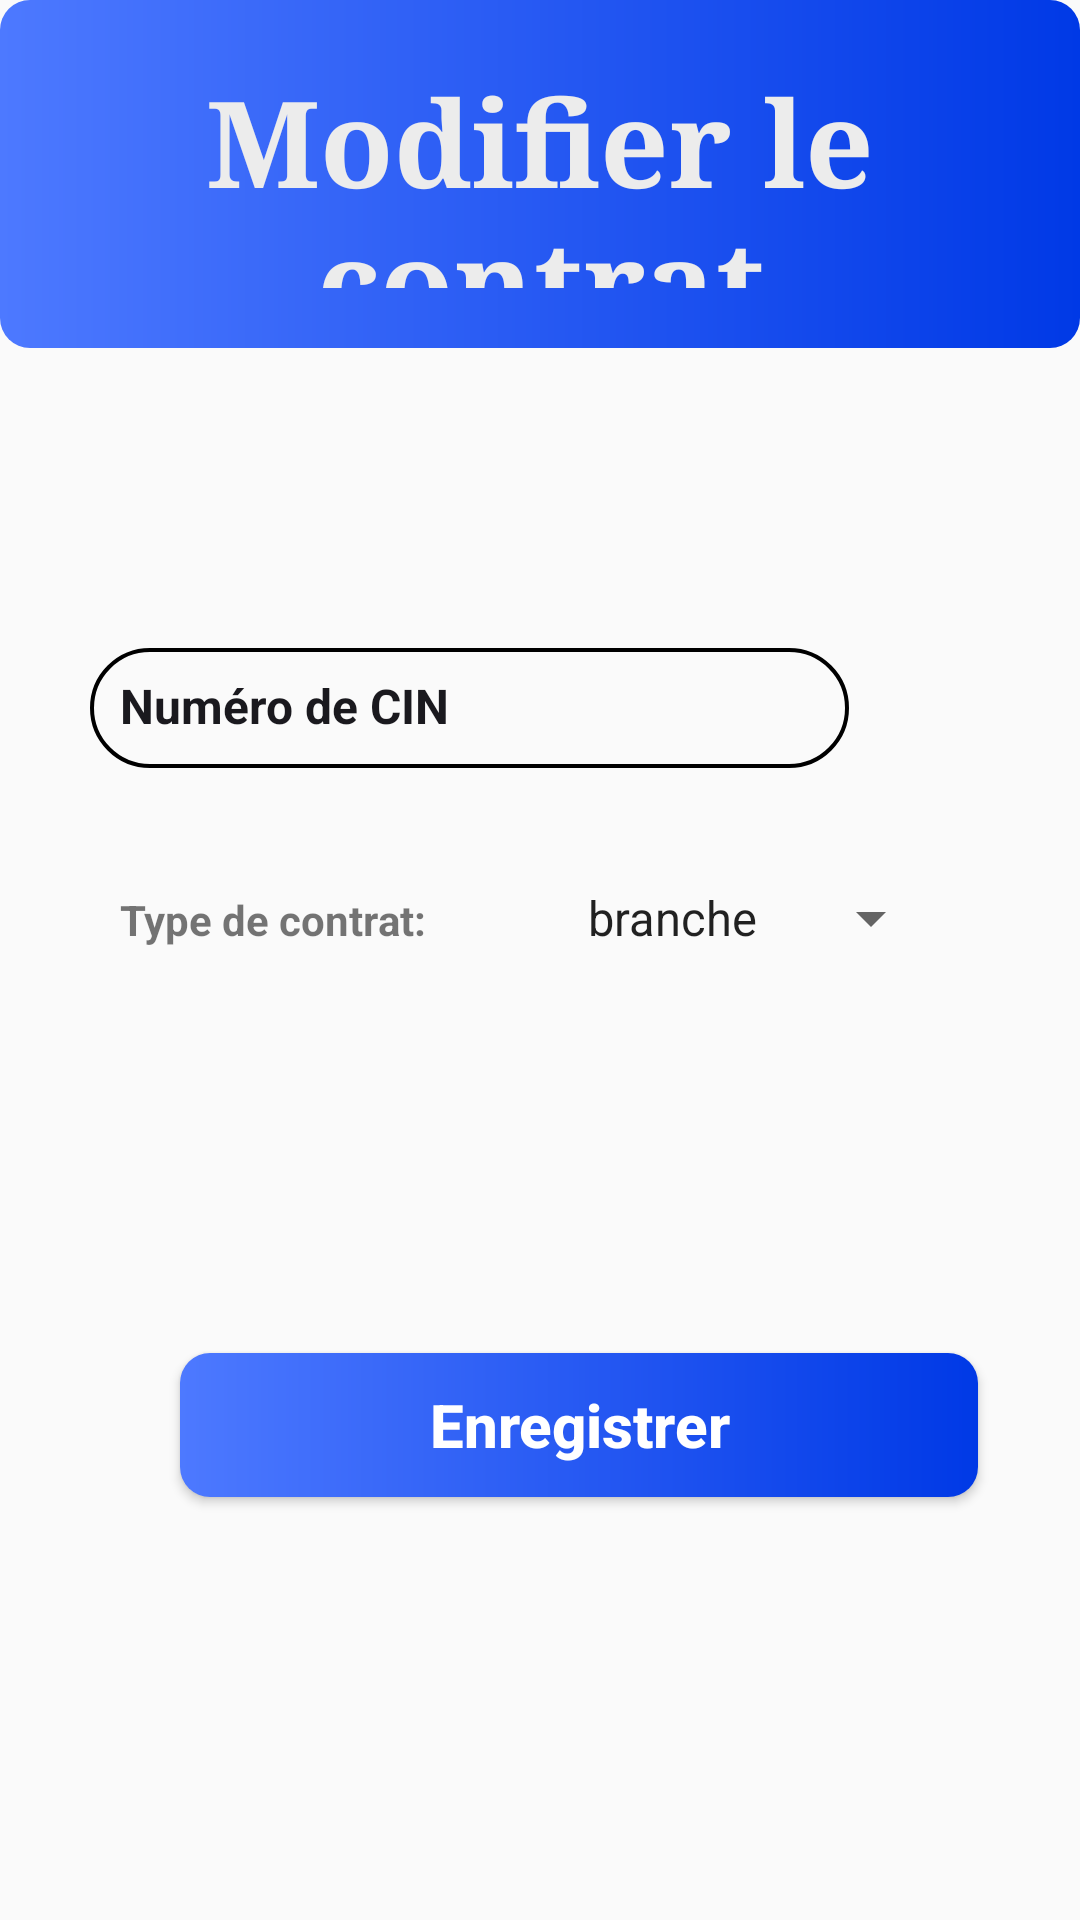

Write the Android layout XML for this screen, with the resource values it uses.
<!-- AndroidManifest.xml: application theme Theme.Assurance. -->
<!-- res/layout/activity_modify_contract.xml -->
<?xml version="1.0" encoding="utf-8"?>

<LinearLayout xmlns:android="http://schemas.android.com/apk/res/android"
    android:layout_width="match_parent"
    android:layout_height="match_parent"
    xmlns:tools="http://schemas.android.com/tools"
    android:orientation="vertical"
    tools:context=".ModifierContrat">

    <LinearLayout
        android:layout_width="match_parent"
        android:layout_height="116dp"
        android:background="@drawable/dashboard_item_2_background"
        android:orientation="vertical"
        android:paddingTop="20dp"
        android:paddingBottom="20dp">

        <TextView
            android:layout_width="match_parent"
            android:layout_height="wrap_content"
            android:layout_marginStart="12dp"
            android:layout_marginEnd="12dp"
            android:fontFamily="serif"
            android:gravity="center"
            android:text="Modifier le contrat"
            android:textColor="@color/colorLightText"
            android:textSize="40sp"
            android:textStyle="bold" />
    </LinearLayout>


    <LinearLayout
        android:layout_width="346dp"
        android:layout_height="464dp"
        android:layout_alignParentBottom="true"
        android:layout_centerHorizontal="true"
        android:layout_marginLeft="30dp"
        android:layout_marginRight="40dp"
        android:layout_marginBottom="50dp"
        android:baselineAligned="false"
        android:orientation="vertical">

        <EditText
            android:id="@+id/numCIN"
            android:layout_width="253dp"
            android:layout_height="40dp"
            android:layout_marginTop="100dp"
            android:layout_marginBottom="10dp"
            android:background="@drawable/rounded_edittext"
            android:drawableStart="@drawable/person_icon"
            android:drawableLeft="@drawable/person_icon"
            android:drawablePadding="5dp"
            android:gravity="center_vertical"
            android:hint="Numéro de CIN"
            android:text=""
            android:inputType="text"
            android:textColor="@color/colorAccent"
            android:textColorHint="@color/colorAccent"
            android:textSize="16sp"
            android:textStyle="bold" />

        <LinearLayout
            android:layout_width="match_parent"
            android:layout_height="wrap_content"
            android:layout_marginTop="5dp"
            android:layout_marginBottom="15dp"
            android:orientation="horizontal">

            <TextView
                android:id="@+id/type_label"
                android:layout_width="158dp"
                android:layout_height="wrap_content"
                android:layout_marginTop="15dp"
                android:padding="10dp"
                android:text="Type de contrat:"
                android:textStyle="bold" />

            <Spinner
                android:id="@+id/spinner_type"
                android:layout_width="wrap_content"
                android:layout_height="40dp"
                android:layout_marginTop="15dp"

                android:layout_marginBottom="10dp"
                android:entries="@array/contract_types" />
        </LinearLayout>

        <Button
            android:id="@+id/modifyBtn"
            android:layout_width="266dp"
            android:layout_height="wrap_content"
            android:layout_marginStart="30dp"
            android:layout_marginTop="100dp"
            android:background="@drawable/dashboard_item_2_background"
            android:text="Enregistrer"
            android:textAllCaps="false"
            android:textColor="@color/white"
            android:textSize="20sp"
            android:textStyle="bold" />

    </LinearLayout>
</LinearLayout>
<!-- resources referenced by this layout -->
<resources>
  <string-array name="contract_types">
          <item>branche</item>
          <item>Vie</item>
          <item>Incendie</item>
          <item>Grêle</item>
          <item>Tempête</item>
      </string-array>
  <color name="colorAccent">#1A191E</color>
  <color name="colorLightText">#ECECEC</color>
  <color name="white">#FFFFFFFF</color>
  <!-- drawable dashboard_item_2_background (drawable) -->
  <?xml version="1.0" encoding="utf-8"?>
  
  <shape xmlns:android="http://schemas.android.com/apk/res/android"
      android:shape="rectangle">
      <gradient
          android:angle="0"
          android:endColor="@color/colorItem2End"
          android:startColor="@color/colorItem2Start"
          />
      <corners
          android:radius="10dp"
          />
  
  </shape>
  <!-- drawable rounded_edittext (drawable) -->
  <?xml version="1.0" encoding="utf-8"?>
  
  <shape xmlns:android="http://schemas.android.com/apk/res/android">
  
          <stroke android:width="1.3dp" android:color="#000000" />
          <padding android:left="10dp" android:top="10dp" android:right="10dp" android:bottom="10dp" />
          <corners android:radius="40dp" />
  
  </shape>
  <style name="Theme.Assurance." parent="Theme.AppCompat.Light.NoActionBar">
          
          <item name="colorPrimary">@color/purple_500</item>
          <item name="colorPrimaryVariant">@color/purple_700</item>
          <item name="colorOnPrimary">@color/white</item>
          
          <item name="colorSecondary">@color/teal_200</item>
          <item name="colorSecondaryVariant">@color/teal_700</item>
          <item name="colorOnSecondary">@color/black</item>
          
          <item name="android:statusBarColor" tools:targetApi="l">?attr/colorPrimary</item>
          
      </style>
  <color name="colorItem2End">#0039E6</color>
  <color name="colorItem2Start">#4D79FF</color>
  <color name="purple_500">#FF6200EE</color>
  <color name="purple_700">#FF3700B3</color>
  <color name="teal_200">#FF03DAC5</color>
  <color name="teal_700">#FF018786</color>
  <color name="black">#FF000000</color>
</resources>
